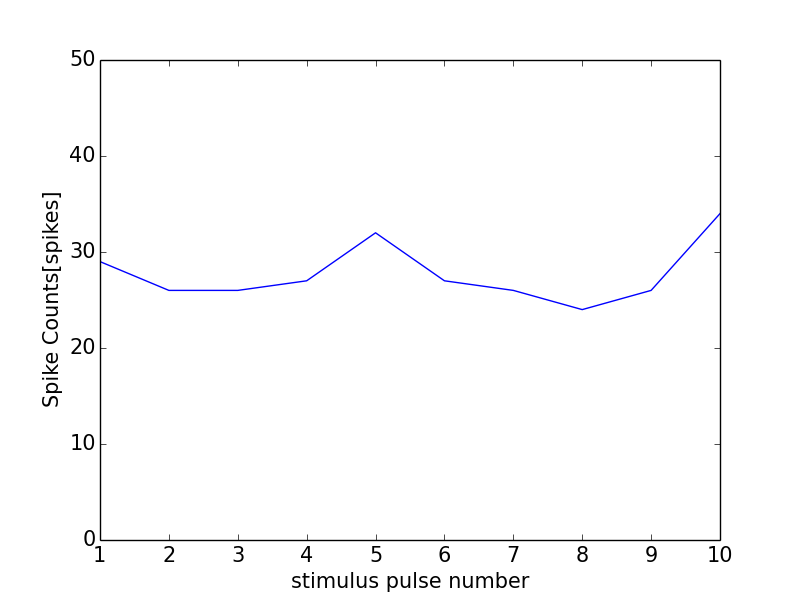

Source data for this figure (header and first rows):
0, 0.0
0, 0
1, 29
2, 26
3, 26
4, 27
5, 32
6, 27
7, 26
8, 24
9, 26
10, 34
11, 1
